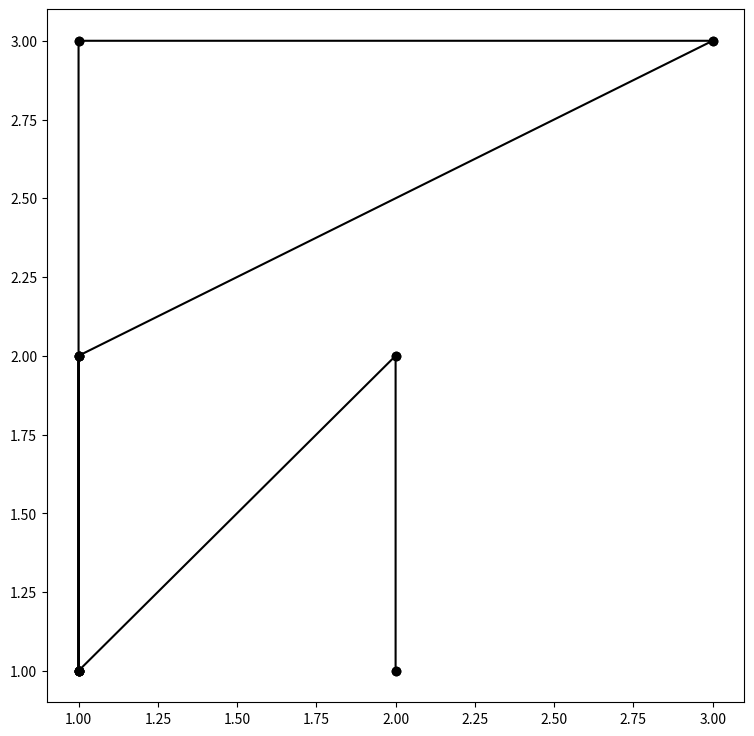

Reproduce this figure in Python.
import matplotlib.pyplot as plt
import numpy as np

# Prompt user input
intention = "Create a random pyplot"

# Capitalize the input
capIntention = intention.upper()

# Remove the vowels
vowels = ['A','E','I','O','U',' ']
for i in vowels:
    capIntention = capIntention.replace(i,'')

# Obfuscate the Intent
def removeDuplicate(str):
    t = ""
    for i in str:
        if (i in t):
            pass
        else:
            t = t + i
    return t

# Define a variable for the obfuscated intent
phrase = removeDuplicate(capIntention)
print("\nObfuscation:", phrase, "\n")

# Create a reference table and a grid for the sigil
sigilValues = [1,2,3,4,5,6,7,8,9]

sigilLetters = ['A','B','C','D','E','F','G','H','I',
                'J','K','L','M','N','O','P','Q','R',
                'S','T','U','V','W','X','Y','Z','*']

# Create a random codex
sigilTableHeader = np.random.choice(sigilValues, 9, False)
sigilTableBody = np.random.choice(sigilLetters, (3,9), False)

#print(sigilTableHeader)
#print(sigilTableBody)

# Nested list representation of the reference table
refTable = []

# Nested list of number values and letters
for x in range(0,9):
    nest = []
    nest.append(sigilTableHeader[x])
    nest.append(sigilTableBody[0][x])
    nest.append(sigilTableBody[1][x])
    nest.append(sigilTableBody[2][x])
    refTable.append(nest)

print('Reference table as list:\n',refTable,"\n")
#print('\n{0}\n'.format(codex))

# Define a function for locating letter position in the reference table
def find_in_heart_of_hearts(mylist, char):
    for sub_list in mylist:
        if char in sub_list:
            #print(mylist.index(sub_list), sub_list.index(char))
            #print(mylist.index(sub_list))
            return (mylist.index(sub_list))

# Store the sigil position of letters in a list
refLst = []
for letter in phrase:
    refLst.append(find_in_heart_of_hearts(refTable,letter))
print('Letter position in reference table:\n',refLst,'\n')

# Get a list of the numbers linked to the letters
numberLst =[]
for i in refLst:
    #print(refTable[i][0])
    numberLst.append(refTable[i][0])
print('Number associated with letter:\n',numberLst,'\n')

# Display matrices
print('Randomized Sigil Table:\n'\
      '=====================================\n'\
      '| {0} | {1} | {2} | {3} | {4} | {5} | {6} | {7} | {8} |\n'\
      '|:-:|:-:|:-:|:-:|:-:|:-:|:-:|:-:|:-:|\n'\
      '| {9} | {10} | {11} | {12} | {13} | {14} | {15} | {16} | {17} |\n'\
      '| {18} | {19} | {20} | {21} | {22} | {23} | {24} | {25} | {26} |\n'\
      '| {27} | {28} | {29} | {30} | {31} | {32} | {33} | {34} | {35} |\n'\
      '=====================================\n'.format(sigilTableHeader[0], sigilTableHeader[1], sigilTableHeader[2], sigilTableHeader[3], sigilTableHeader[4], sigilTableHeader[5], sigilTableHeader[6], sigilTableHeader[7], sigilTableHeader[8],
                                                       sigilTableBody[0][0], sigilTableBody[0][1], sigilTableBody[0][2], sigilTableBody[0][3], sigilTableBody[0][4], sigilTableBody[0][5], sigilTableBody[0][6], sigilTableBody[0][7], sigilTableBody[0][8],
                                                       sigilTableBody[1][0], sigilTableBody[1][1], sigilTableBody[1][2], sigilTableBody[1][3], sigilTableBody[1][4], sigilTableBody[1][5], sigilTableBody[1][6], sigilTableBody[1][7], sigilTableBody[1][8],
                                                       sigilTableBody[2][0], sigilTableBody[2][1], sigilTableBody[2][2], sigilTableBody[2][3], sigilTableBody[2][4], sigilTableBody[2][5], sigilTableBody[2][6], sigilTableBody[2][7], sigilTableBody[2][8],))

# Create a random sigil grid
sigilGrid = np.random.choice(sigilValues, (3,3), False)

print('Randomized Sigil Grid:\n'\
      '=============\n'\
      '| {0} | {1} | {2} |\n'\
      '| {3} | {4} | {5} |\n'\
      '| {6} | {7} | {8} |\n'\
      '============='.format(sigilGrid[0][0], sigilGrid[0][1], sigilGrid[0][2], sigilGrid[1][0], sigilGrid[1][1], sigilGrid[1][2], sigilGrid[2][0], sigilGrid[2][1], sigilGrid[2][2]))

# List for tracking the order of numbers in the sigil grid
gridNum = []
gridNum.append(sigilGrid[0][0])
gridNum.append(sigilGrid[0][1])
gridNum.append(sigilGrid[0][2])
gridNum.append(sigilGrid[1][0])
gridNum.append(sigilGrid[1][1])
gridNum.append(sigilGrid[1][2])
gridNum.append(sigilGrid[2][0])
gridNum.append(sigilGrid[2][1])
gridNum.append(sigilGrid[2][2])
#print('Sigil Grid as a list:\n', gridNum)

# Get index location of number in the sigil grid
sigilLocation = []
for i in numberLst:
    #print('Number is: ', i)
    sigilLocation.append(gridNum.index(i))
#print(sigilLocation)


xLst = []
yLst = []

for position in sigilLocation:
    if position == 0:
        xLst.append(1)
        yLst.append(3)
        #print("x,y = 1,3")
    elif position == 1:
        xLst.append(2)
        yLst.append(3)
        #print("x,y = 2,3")
    elif position == 2:
        xLst.append(3)
        yLst.append(3)
        #print("x,y = 3,3")
    elif position == 3:
        xLst.append(1)
        yLst.append(2)
        #print("x,y = 1,2")
    elif position == 4:
        xLst.append(2)
        yLst.append(2)
        #print("x,y = 2,2")
    elif position == 5:
        xLst.append(3)
        yLst.append(2)
        #print("x,y = 3,2")
    elif position == 6:
        xLst.append(1)
        yLst.append(1)
        #print("x,y = 1,1")
    elif position == 7:
        xLst.append(2)
        yLst.append(1)
        #print("x,y = 2,1")
    elif position == 8:
        xLst.append(3)
        yLst.append(1)
        #print("x,y = 3,1")
    else:
        print("Error: index out of range")
#print(xLst, yLst)

plt.figure(figsize=(9,9))
plt.plot(xLst, yLst, 'o', color='black')
plt.plot(xLst, yLst, '-ok')
plt.show()
